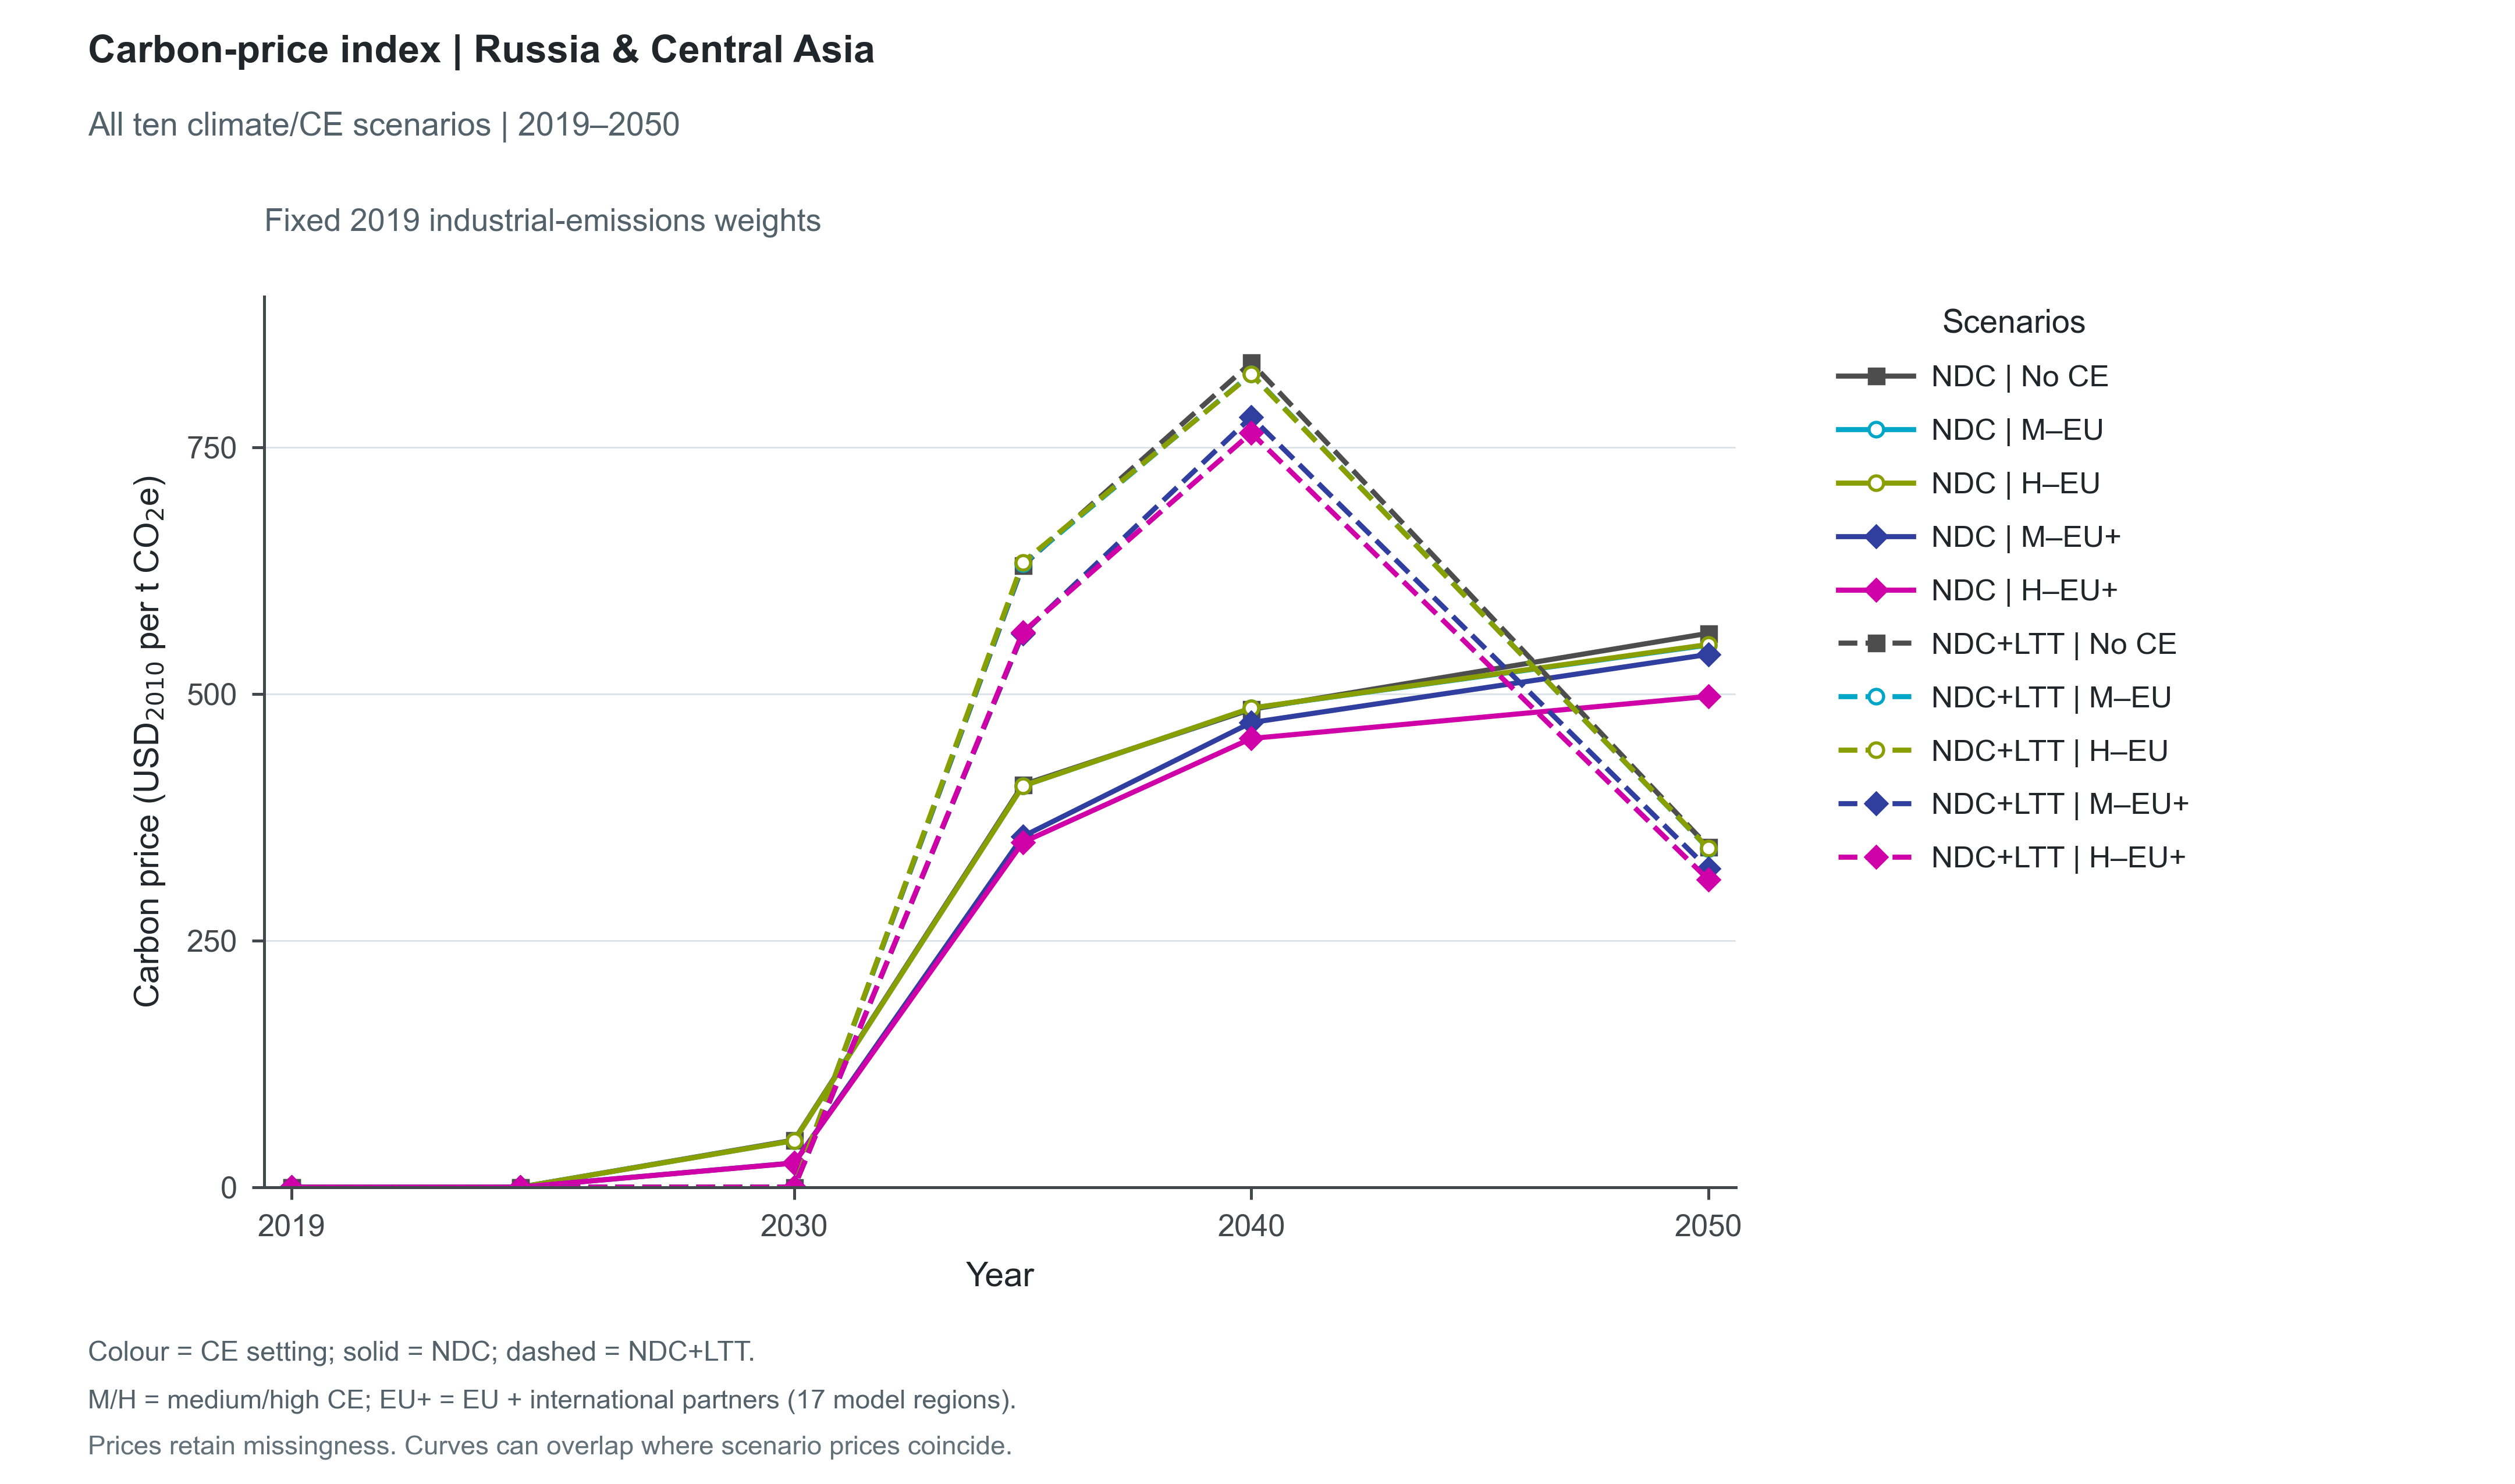

The table this chart was drawn from, first rows:
Scenario, Climate, Policy, Group, Year, Value, Unit, SourceVariable, SourceUnit, SourceRegions, WeightScenario, WeightYear, Role, Figure
ndc_noce, NDC, noce, Russia & Central Asia, 2019, 5.2787140565506325e-06, USD_2010/tCO2e, Price|Carbon, USD_2010/t CO2e, ["RUS", "ASC"], baseline_noce, 2019, plotted, fig07_carbon_prices_russia_central_asia
ndc_noce, NDC, noce, Russia & Central Asia, 2024, 4.5250527605064705e-07, USD_2010/tCO2e, Price|Carbon, USD_2010/t CO2e, ["RUS", "ASC"], baseline_noce, 2019, plotted, fig07_carbon_prices_russia_central_asia
ndc_noce, NDC, noce, Russia & Central Asia, 2030, 47.84, USD_2010/tCO2e, Price|Carbon, USD_2010/t CO2e, ["RUS", "ASC"], baseline_noce, 2019, plotted, fig07_carbon_prices_russia_central_asia
ndc_noce, NDC, noce, Russia & Central Asia, 2035, 407.9, USD_2010/tCO2e, Price|Carbon, USD_2010/t CO2e, ["RUS", "ASC"], baseline_noce, 2019, plotted, fig07_carbon_prices_russia_central_asia
ndc_noce, NDC, noce, Russia & Central Asia, 2040, 484.3, USD_2010/tCO2e, Price|Carbon, USD_2010/t CO2e, ["RUS", "ASC"], baseline_noce, 2019, plotted, fig07_carbon_prices_russia_central_asia
ndc_noce, NDC, noce, Russia & Central Asia, 2050, 561.4, USD_2010/tCO2e, Price|Carbon, USD_2010/t CO2e, ["RUS", "ASC"], baseline_noce, 2019, plotted, fig07_carbon_prices_russia_central_asia
ndc_medce_eu, NDC, medce_eu, Russia & Central Asia, 2019, 5.2787140565506325e-06, USD_2010/tCO2e, Price|Carbon, USD_2010/t CO2e, ["RUS", "ASC"], baseline_noce, 2019, plotted, fig07_carbon_prices_russia_central_asia
ndc_medce_eu, NDC, medce_eu, Russia & Central Asia, 2024, 4.5250527605064705e-07, USD_2010/tCO2e, Price|Carbon, USD_2010/t CO2e, ["RUS", "ASC"], baseline_noce, 2019, plotted, fig07_carbon_prices_russia_central_asia
ndc_medce_eu, NDC, medce_eu, Russia & Central Asia, 2030, 47.28, USD_2010/tCO2e, Price|Carbon, USD_2010/t CO2e, ["RUS", "ASC"], baseline_noce, 2019, plotted, fig07_carbon_prices_russia_central_asia
ndc_medce_eu, NDC, medce_eu, Russia & Central Asia, 2035, 406.6, USD_2010/tCO2e, Price|Carbon, USD_2010/t CO2e, ["RUS", "ASC"], baseline_noce, 2019, plotted, fig07_carbon_prices_russia_central_asia
ndc_medce_eu, NDC, medce_eu, Russia & Central Asia, 2040, 485.5, USD_2010/tCO2e, Price|Carbon, USD_2010/t CO2e, ["RUS", "ASC"], baseline_noce, 2019, plotted, fig07_carbon_prices_russia_central_asia
ndc_medce_eu, NDC, medce_eu, Russia & Central Asia, 2050, 549.5, USD_2010/tCO2e, Price|Carbon, USD_2010/t CO2e, ["RUS", "ASC"], baseline_noce, 2019, plotted, fig07_carbon_prices_russia_central_asia
ndc_highce_eu, NDC, highce_eu, Russia & Central Asia, 2019, 5.2787140565506325e-06, USD_2010/tCO2e, Price|Carbon, USD_2010/t CO2e, ["RUS", "ASC"], baseline_noce, 2019, plotted, fig07_carbon_prices_russia_central_asia
ndc_highce_eu, NDC, highce_eu, Russia & Central Asia, 2024, 4.5250527605064705e-07, USD_2010/tCO2e, Price|Carbon, USD_2010/t CO2e, ["RUS", "ASC"], baseline_noce, 2019, plotted, fig07_carbon_prices_russia_central_asia
ndc_highce_eu, NDC, highce_eu, Russia & Central Asia, 2030, 47.29, USD_2010/tCO2e, Price|Carbon, USD_2010/t CO2e, ["RUS", "ASC"], baseline_noce, 2019, plotted, fig07_carbon_prices_russia_central_asia
ndc_highce_eu, NDC, highce_eu, Russia & Central Asia, 2035, 406.6, USD_2010/tCO2e, Price|Carbon, USD_2010/t CO2e, ["RUS", "ASC"], baseline_noce, 2019, plotted, fig07_carbon_prices_russia_central_asia
ndc_highce_eu, NDC, highce_eu, Russia & Central Asia, 2040, 485.6, USD_2010/tCO2e, Price|Carbon, USD_2010/t CO2e, ["RUS", "ASC"], baseline_noce, 2019, plotted, fig07_carbon_prices_russia_central_asia
ndc_highce_eu, NDC, highce_eu, Russia & Central Asia, 2050, 550.1, USD_2010/tCO2e, Price|Carbon, USD_2010/t CO2e, ["RUS", "ASC"], baseline_noce, 2019, plotted, fig07_carbon_prices_russia_central_asia
ndc_medce_gbl, NDC, medce_gbl, Russia & Central Asia, 2019, 5.2787140565506325e-06, USD_2010/tCO2e, Price|Carbon, USD_2010/t CO2e, ["RUS", "ASC"], baseline_noce, 2019, plotted, fig07_carbon_prices_russia_central_asia
ndc_medce_gbl, NDC, medce_gbl, Russia & Central Asia, 2024, 4.5250527605064705e-07, USD_2010/tCO2e, Price|Carbon, USD_2010/t CO2e, ["RUS", "ASC"], baseline_noce, 2019, plotted, fig07_carbon_prices_russia_central_asia
ndc_medce_gbl, NDC, medce_gbl, Russia & Central Asia, 2030, 24.61, USD_2010/tCO2e, Price|Carbon, USD_2010/t CO2e, ["RUS", "ASC"], baseline_noce, 2019, plotted, fig07_carbon_prices_russia_central_asia
ndc_medce_gbl, NDC, medce_gbl, Russia & Central Asia, 2035, 355.4, USD_2010/tCO2e, Price|Carbon, USD_2010/t CO2e, ["RUS", "ASC"], baseline_noce, 2019, plotted, fig07_carbon_prices_russia_central_asia
ndc_medce_gbl, NDC, medce_gbl, Russia & Central Asia, 2040, 470.9, USD_2010/tCO2e, Price|Carbon, USD_2010/t CO2e, ["RUS", "ASC"], baseline_noce, 2019, plotted, fig07_carbon_prices_russia_central_asia
ndc_medce_gbl, NDC, medce_gbl, Russia & Central Asia, 2050, 540, USD_2010/tCO2e, Price|Carbon, USD_2010/t CO2e, ["RUS", "ASC"], baseline_noce, 2019, plotted, fig07_carbon_prices_russia_central_asia
ndc_highce_gbl, NDC, highce_gbl, Russia & Central Asia, 2019, 5.2787140565506325e-06, USD_2010/tCO2e, Price|Carbon, USD_2010/t CO2e, ["RUS", "ASC"], baseline_noce, 2019, plotted, fig07_carbon_prices_russia_central_asia
ndc_highce_gbl, NDC, highce_gbl, Russia & Central Asia, 2024, 4.5250527605064705e-07, USD_2010/tCO2e, Price|Carbon, USD_2010/t CO2e, ["RUS", "ASC"], baseline_noce, 2019, plotted, fig07_carbon_prices_russia_central_asia
ndc_highce_gbl, NDC, highce_gbl, Russia & Central Asia, 2030, 24.47, USD_2010/tCO2e, Price|Carbon, USD_2010/t CO2e, ["RUS", "ASC"], baseline_noce, 2019, plotted, fig07_carbon_prices_russia_central_asia
ndc_highce_gbl, NDC, highce_gbl, Russia & Central Asia, 2035, 349.5, USD_2010/tCO2e, Price|Carbon, USD_2010/t CO2e, ["RUS", "ASC"], baseline_noce, 2019, plotted, fig07_carbon_prices_russia_central_asia
ndc_highce_gbl, NDC, highce_gbl, Russia & Central Asia, 2040, 454.8, USD_2010/tCO2e, Price|Carbon, USD_2010/t CO2e, ["RUS", "ASC"], baseline_noce, 2019, plotted, fig07_carbon_prices_russia_central_asia
ndc_highce_gbl, NDC, highce_gbl, Russia & Central Asia, 2050, 497.5, USD_2010/tCO2e, Price|Carbon, USD_2010/t CO2e, ["RUS", "ASC"], baseline_noce, 2019, plotted, fig07_carbon_prices_russia_central_asia
baseline_noce, NDC+LTT, noce, Russia & Central Asia, 2019, 5.2787140565506325e-06, USD_2010/tCO2e, Price|Carbon, USD_2010/t CO2e, ["RUS", "ASC"], baseline_noce, 2019, plotted, fig07_carbon_prices_russia_central_asia
baseline_noce, NDC+LTT, noce, Russia & Central Asia, 2024, 4.5250527605064705e-07, USD_2010/tCO2e, Price|Carbon, USD_2010/t CO2e, ["RUS", "ASC"], baseline_noce, 2019, plotted, fig07_carbon_prices_russia_central_asia
baseline_noce, NDC+LTT, noce, Russia & Central Asia, 2030, 1.792839299448701e-08, USD_2010/tCO2e, Price|Carbon, USD_2010/t CO2e, ["RUS", "ASC"], baseline_noce, 2019, plotted, fig07_carbon_prices_russia_central_asia
baseline_noce, NDC+LTT, noce, Russia & Central Asia, 2035, 630, USD_2010/tCO2e, Price|Carbon, USD_2010/t CO2e, ["RUS", "ASC"], baseline_noce, 2019, plotted, fig07_carbon_prices_russia_central_asia
baseline_noce, NDC+LTT, noce, Russia & Central Asia, 2040, 835.7, USD_2010/tCO2e, Price|Carbon, USD_2010/t CO2e, ["RUS", "ASC"], baseline_noce, 2019, plotted, fig07_carbon_prices_russia_central_asia
baseline_noce, NDC+LTT, noce, Russia & Central Asia, 2050, 345.1, USD_2010/tCO2e, Price|Carbon, USD_2010/t CO2e, ["RUS", "ASC"], baseline_noce, 2019, plotted, fig07_carbon_prices_russia_central_asia
baseline_medce_eu, NDC+LTT, medce_eu, Russia & Central Asia, 2019, 5.2787140565506325e-06, USD_2010/tCO2e, Price|Carbon, USD_2010/t CO2e, ["RUS", "ASC"], baseline_noce, 2019, plotted, fig07_carbon_prices_russia_central_asia
baseline_medce_eu, NDC+LTT, medce_eu, Russia & Central Asia, 2024, 4.5250527605064705e-07, USD_2010/tCO2e, Price|Carbon, USD_2010/t CO2e, ["RUS", "ASC"], baseline_noce, 2019, plotted, fig07_carbon_prices_russia_central_asia
baseline_medce_eu, NDC+LTT, medce_eu, Russia & Central Asia, 2030, 4.2457073130105804e-08, USD_2010/tCO2e, Price|Carbon, USD_2010/t CO2e, ["RUS", "ASC"], baseline_noce, 2019, plotted, fig07_carbon_prices_russia_central_asia
baseline_medce_eu, NDC+LTT, medce_eu, Russia & Central Asia, 2035, 631.7, USD_2010/tCO2e, Price|Carbon, USD_2010/t CO2e, ["RUS", "ASC"], baseline_noce, 2019, plotted, fig07_carbon_prices_russia_central_asia
baseline_medce_eu, NDC+LTT, medce_eu, Russia & Central Asia, 2040, 824.4, USD_2010/tCO2e, Price|Carbon, USD_2010/t CO2e, ["RUS", "ASC"], baseline_noce, 2019, plotted, fig07_carbon_prices_russia_central_asia
baseline_medce_eu, NDC+LTT, medce_eu, Russia & Central Asia, 2050, 343.1, USD_2010/tCO2e, Price|Carbon, USD_2010/t CO2e, ["RUS", "ASC"], baseline_noce, 2019, plotted, fig07_carbon_prices_russia_central_asia
baseline_highce_eu, NDC+LTT, highce_eu, Russia & Central Asia, 2019, 5.2787140565506325e-06, USD_2010/tCO2e, Price|Carbon, USD_2010/t CO2e, ["RUS", "ASC"], baseline_noce, 2019, plotted, fig07_carbon_prices_russia_central_asia
baseline_highce_eu, NDC+LTT, highce_eu, Russia & Central Asia, 2024, 4.5250527605064705e-07, USD_2010/tCO2e, Price|Carbon, USD_2010/t CO2e, ["RUS", "ASC"], baseline_noce, 2019, plotted, fig07_carbon_prices_russia_central_asia
baseline_highce_eu, NDC+LTT, highce_eu, Russia & Central Asia, 2030, 1.7824910634465407e-08, USD_2010/tCO2e, Price|Carbon, USD_2010/t CO2e, ["RUS", "ASC"], baseline_noce, 2019, plotted, fig07_carbon_prices_russia_central_asia
baseline_highce_eu, NDC+LTT, highce_eu, Russia & Central Asia, 2035, 633.3, USD_2010/tCO2e, Price|Carbon, USD_2010/t CO2e, ["RUS", "ASC"], baseline_noce, 2019, plotted, fig07_carbon_prices_russia_central_asia
baseline_highce_eu, NDC+LTT, highce_eu, Russia & Central Asia, 2040, 823.9, USD_2010/tCO2e, Price|Carbon, USD_2010/t CO2e, ["RUS", "ASC"], baseline_noce, 2019, plotted, fig07_carbon_prices_russia_central_asia
baseline_highce_eu, NDC+LTT, highce_eu, Russia & Central Asia, 2050, 343.5, USD_2010/tCO2e, Price|Carbon, USD_2010/t CO2e, ["RUS", "ASC"], baseline_noce, 2019, plotted, fig07_carbon_prices_russia_central_asia
baseline_medce_gbl, NDC+LTT, medce_gbl, Russia & Central Asia, 2019, 5.2787140565506325e-06, USD_2010/tCO2e, Price|Carbon, USD_2010/t CO2e, ["RUS", "ASC"], baseline_noce, 2019, plotted, fig07_carbon_prices_russia_central_asia
baseline_medce_gbl, NDC+LTT, medce_gbl, Russia & Central Asia, 2024, 4.5250527605064705e-07, USD_2010/tCO2e, Price|Carbon, USD_2010/t CO2e, ["RUS", "ASC"], baseline_noce, 2019, plotted, fig07_carbon_prices_russia_central_asia
baseline_medce_gbl, NDC+LTT, medce_gbl, Russia & Central Asia, 2030, 1.098070866302043e-08, USD_2010/tCO2e, Price|Carbon, USD_2010/t CO2e, ["RUS", "ASC"], baseline_noce, 2019, plotted, fig07_carbon_prices_russia_central_asia
baseline_medce_gbl, NDC+LTT, medce_gbl, Russia & Central Asia, 2035, 561.1, USD_2010/tCO2e, Price|Carbon, USD_2010/t CO2e, ["RUS", "ASC"], baseline_noce, 2019, plotted, fig07_carbon_prices_russia_central_asia
baseline_medce_gbl, NDC+LTT, medce_gbl, Russia & Central Asia, 2040, 780.6, USD_2010/tCO2e, Price|Carbon, USD_2010/t CO2e, ["RUS", "ASC"], baseline_noce, 2019, plotted, fig07_carbon_prices_russia_central_asia
baseline_medce_gbl, NDC+LTT, medce_gbl, Russia & Central Asia, 2050, 322.7, USD_2010/tCO2e, Price|Carbon, USD_2010/t CO2e, ["RUS", "ASC"], baseline_noce, 2019, plotted, fig07_carbon_prices_russia_central_asia
baseline_highce_gbl, NDC+LTT, highce_gbl, Russia & Central Asia, 2019, 5.2787140565506325e-06, USD_2010/tCO2e, Price|Carbon, USD_2010/t CO2e, ["RUS", "ASC"], baseline_noce, 2019, plotted, fig07_carbon_prices_russia_central_asia
baseline_highce_gbl, NDC+LTT, highce_gbl, Russia & Central Asia, 2024, 4.5250527605064705e-07, USD_2010/tCO2e, Price|Carbon, USD_2010/t CO2e, ["RUS", "ASC"], baseline_noce, 2019, plotted, fig07_carbon_prices_russia_central_asia
baseline_highce_gbl, NDC+LTT, highce_gbl, Russia & Central Asia, 2030, 2.88362078907478e-08, USD_2010/tCO2e, Price|Carbon, USD_2010/t CO2e, ["RUS", "ASC"], baseline_noce, 2019, plotted, fig07_carbon_prices_russia_central_asia
baseline_highce_gbl, NDC+LTT, highce_gbl, Russia & Central Asia, 2035, 562.5, USD_2010/tCO2e, Price|Carbon, USD_2010/t CO2e, ["RUS", "ASC"], baseline_noce, 2019, plotted, fig07_carbon_prices_russia_central_asia
baseline_highce_gbl, NDC+LTT, highce_gbl, Russia & Central Asia, 2040, 764.5, USD_2010/tCO2e, Price|Carbon, USD_2010/t CO2e, ["RUS", "ASC"], baseline_noce, 2019, plotted, fig07_carbon_prices_russia_central_asia
baseline_highce_gbl, NDC+LTT, highce_gbl, Russia & Central Asia, 2050, 311.8, USD_2010/tCO2e, Price|Carbon, USD_2010/t CO2e, ["RUS", "ASC"], baseline_noce, 2019, plotted, fig07_carbon_prices_russia_central_asia
